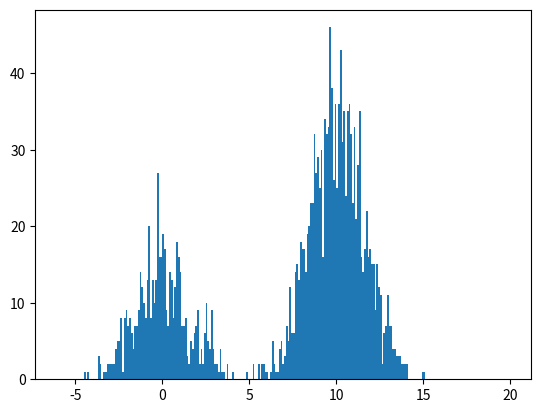

Here is the Python script that generated this plot: (Note: this script raises an exception after producing the figure.)
#writen by thippo
#python version 3.4.3

class rejection_sampling():
    import random
    import numpy as np
    import matplotlib.pyplot as plt
    def __init__(self,target_function,sampling_function,sampling_interval=(-10,10),sampling_times=1000):
        #assert type(target_function)=='function' ,'wrong'
        #assert type(target_function)=='function' ,'wrong'
        self.target_function=target_function
        self.sampling_function=sampling_function
        self.sampling_interval=sampling_interval
        self.sampling_times=sampling_times
    def __call__(self):
        switch=0
        while(switch==0):
            u=self.random.random()
            x=self.random.uniform(self.sampling_interval[0],self.sampling_interval[1])
            if u<self.target_function(x)/self.sampling_function(x):
                switch=1
                return x
    def sampling_array(self,graphic=True):
        u=self.np.array(self.np.random.rand(self.sampling_times))
        x=self.np.array([self.random.uniform(self.sampling_interval[0],self.sampling_interval[1]) for x in range(self.sampling_times)])
        x_ratio=self.target_function(x)/self.sampling_function(x)
        if graphic:
            self.plt.hist(x[u<x_ratio],np.arange(self.sampling_interval[0], self.sampling_interval[1], 0.1),normed=True)
            self.plt.plot(range(self.sampling_interval[0],self.sampling_interval[1]),[self.target_function(x) for x in range(self.sampling_interval[0],self.sampling_interval[1])])
            self.plt.show()
        return x[u<x_ratio]

if __name__=='__main__':
    import numpy as np
    def target_function(x):
        return 0.3*np.exp(-0.2*x**2)+0.7*np.exp(-0.2*(x-10)**2)
    def sampling_function(x):
        return 0.8
    a=rejection_sampling(target_function,sampling_function,(-6,20),10000)
    a.sampling_array(graphic=True)
    print(a())